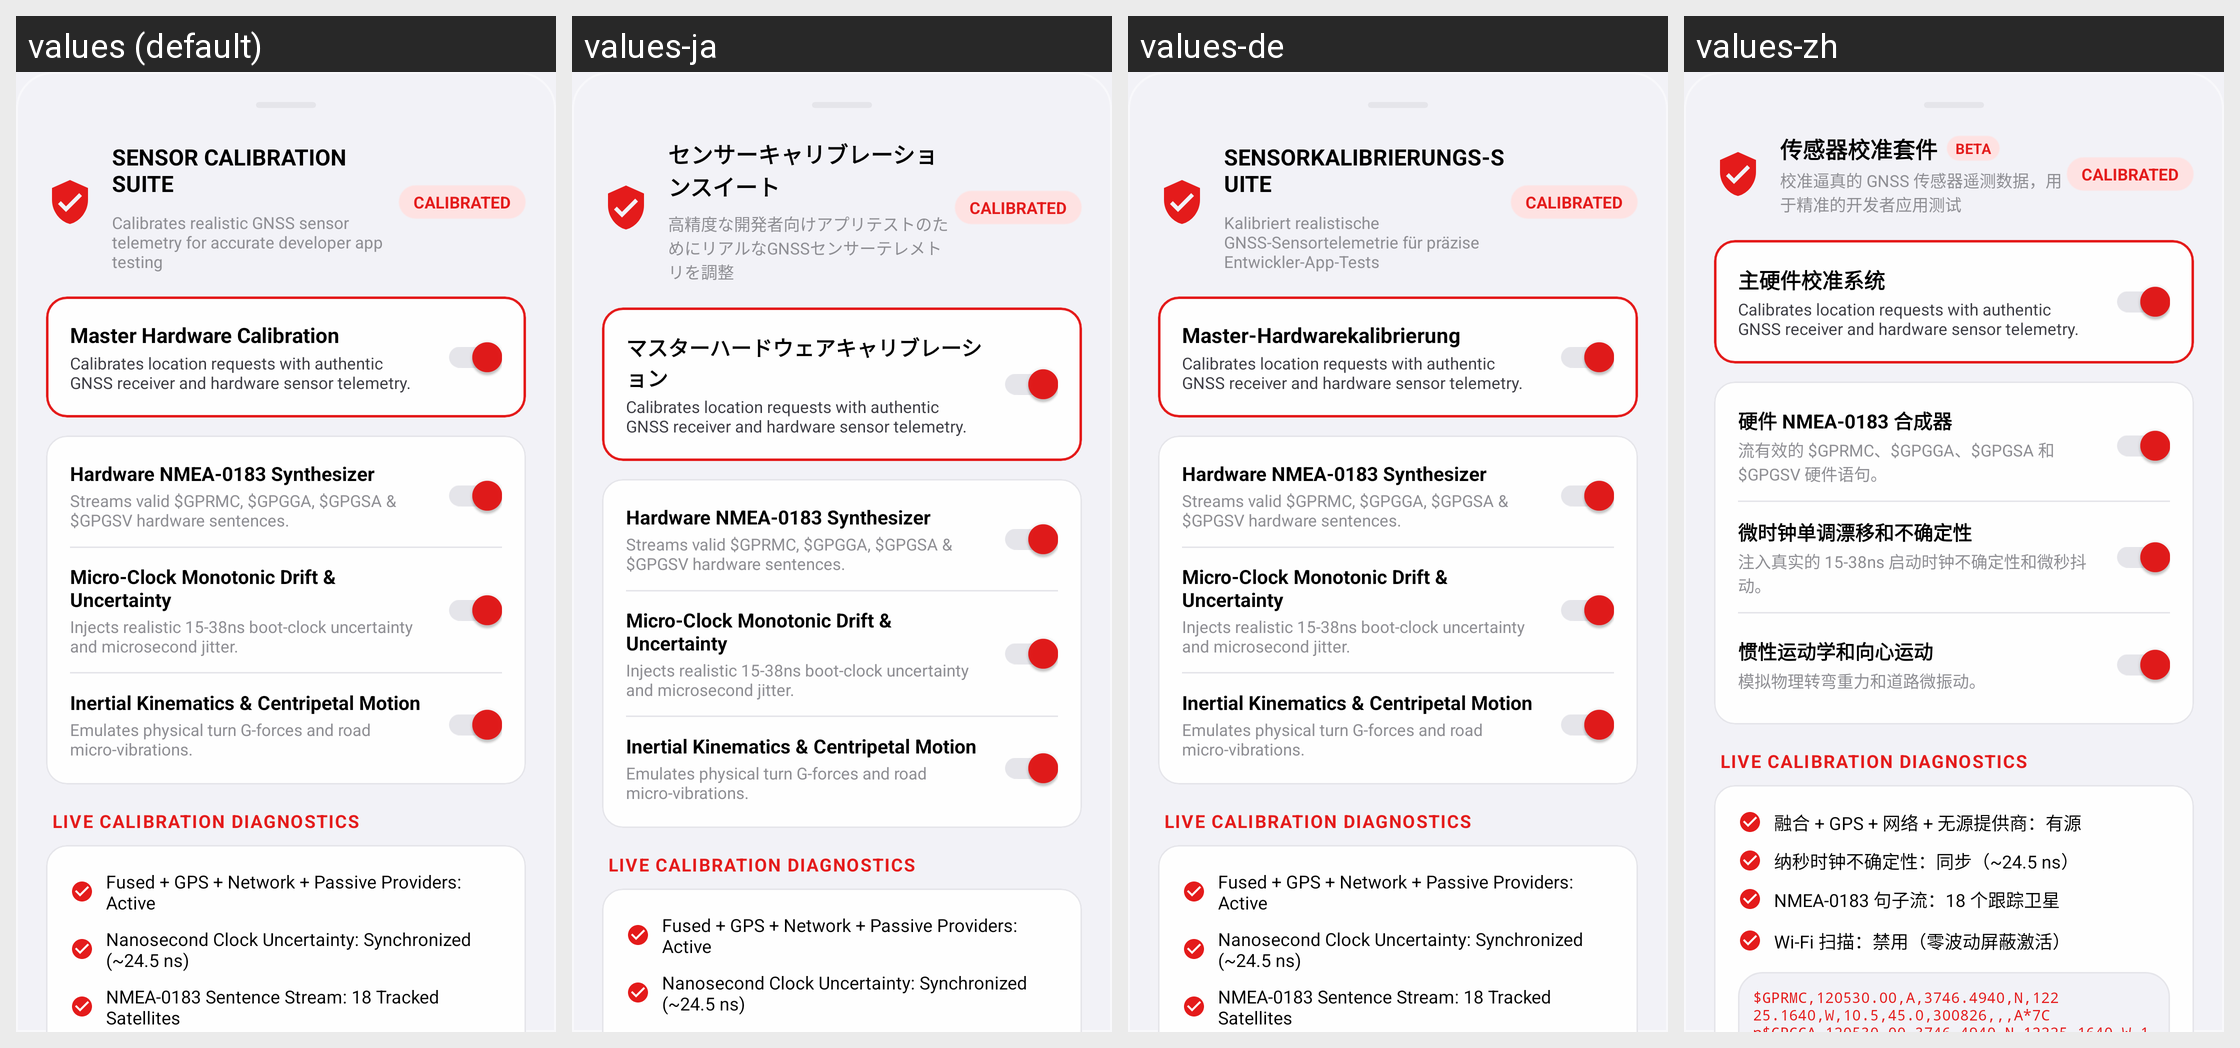

This grid shows one Android layout under several languages. Give, for every string resource on the screen, its name, the default text and each shown locale's text.
Android screen res/layout/layout_anti_detection_sheet.xml rendered under 4 locales, left to right: values (default), values-ja, values-de, values-zh. Device: Nexus 5 (rendered at 1080×1920; each locale shown at half size, 540×960, under a caption strip naming it); theme Theme.MockLocation.
Other locales in the repository, not shown: values-ar, values-es, values-fr, values-hi, values-pt, values-ru.
Strings drawn on this screen, with the default value and each locale's value (text and hints the layout hard-codes, and strings that could not be matched under every locale, appear in the picture but are not listed):

anti_detec_ghost_cloak_suite
  values: SENSOR CALIBRATION SUITE
  values-ja: センサーキャリブレーションスイート
  values-de: SENSORKALIBRIERUNGS-SUITE
  values-zh: 传感器校准套件

anti_detec_defeats_mock_location_detectors_in
  values: Calibrates realistic GNSS sensor telemetry for accurate developer app testing
  values-ja: 高精度な開発者向けアプリテストのためにリアルなGNSSセンサーテレメトリを調整
  values-de: Kalibriert realistische GNSS-Sensortelemetrie für präzise Entwickler-App-Tests
  values-zh: 校准逼真的 GNSS 传感器遥测数据，用于精准的开发者应用测试

anti_detec_cloaked
  values: CALIBRATED
  values-ja: CALIBRATED
  values-de: CALIBRATED
  values-zh: CALIBRATED

anti_detec_master_ghost_cloak
  values: Master Hardware Calibration
  values-ja: マスターハードウェアキャリブレーション
  values-de: Master-Hardwarekalibrierung
  values-zh: 主硬件校准系统

anti_detec_intercepts_location_requests_scrubs_mock
  values: Calibrates location requests with authentic GNSS receiver and hardware sensor telemetry.
  values-ja: Calibrates location requests with authentic GNSS receiver and hardware sensor telemetry.
  values-de: Calibrates location requests with authentic GNSS receiver and hardware sensor telemetry.
  values-zh: Calibrates location requests with authentic GNSS receiver and hardware sensor telemetry.

anti_detec_hardware_nmea0183_synthesizer
  values: Hardware NMEA-0183 Synthesizer
  values-ja: Hardware NMEA-0183 Synthesizer
  values-de: Hardware NMEA-0183 Synthesizer
  values-zh: 硬件 NMEA-0183 合成器

anti_detec_streams_valid_gprmc_gpgga_gpgsa
  values: Streams valid $GPRMC, $GPGGA, $GPGSA & $GPGSV hardware sentences.
  values-ja: Streams valid $GPRMC, $GPGGA, $GPGSA & $GPGSV hardware sentences.
  values-de: Streams valid $GPRMC, $GPGGA, $GPGSA & $GPGSV hardware sentences.
  values-zh: 流有效的 $GPRMC、$GPGGA、$GPGSA 和 $GPGSV 硬件语句。

anti_detec_microclock_monotonic_drift_uncertainty
  values: Micro-Clock Monotonic Drift & Uncertainty
  values-ja: Micro-Clock Monotonic Drift & Uncertainty
  values-de: Micro-Clock Monotonic Drift & Uncertainty
  values-zh: 微时钟单调漂移和不确定性

anti_detec_injects_realistic_1538ns_bootclock_uncertainty
  values: Injects realistic 15-38ns boot-clock uncertainty and microsecond jitter.
  values-ja: Injects realistic 15-38ns boot-clock uncertainty and microsecond jitter.
  values-de: Injects realistic 15-38ns boot-clock uncertainty and microsecond jitter.
  values-zh: 注入真实的 15-38ns 启动时钟不确定性和微秒抖动。

anti_detec_inertial_kinematics_centripetal_motion
  values: Inertial Kinematics & Centripetal Motion
  values-ja: Inertial Kinematics & Centripetal Motion
  values-de: Inertial Kinematics & Centripetal Motion
  values-zh: 惯性运动学和向心运动

anti_detec_emulates_physical_turn_gforces_and
  values: Emulates physical turn G-forces and road micro-vibrations.
  values-ja: Emulates physical turn G-forces and road micro-vibrations.
  values-de: Emulates physical turn G-forces and road micro-vibrations.
  values-zh: 模拟物理转弯重力和道路微振动。

anti_detec_live_cloak_diagnostics
  values: LIVE CALIBRATION DIAGNOSTICS
  values-ja: LIVE CALIBRATION DIAGNOSTICS
  values-de: LIVE CALIBRATION DIAGNOSTICS
  values-zh: LIVE CALIBRATION DIAGNOSTICS

anti_detec_fused_gps_network_passive_providers
  values: Fused + GPS + Network + Passive Providers: Active
  values-ja: Fused + GPS + Network + Passive Providers: Active
  values-de: Fused + GPS + Network + Passive Providers: Active
  values-zh: 融合 + GPS + 网络 + 无源提供商：有源

anti_detec_nanosecond_clock_uncertainty_synchronized_245
  values: Nanosecond Clock Uncertainty: Synchronized (~24.5 ns)
  values-ja: Nanosecond Clock Uncertainty: Synchronized (~24.5 ns)
  values-de: Nanosecond Clock Uncertainty: Synchronized (~24.5 ns)
  values-zh: 纳秒时钟不确定性：同步（~24.5 ns）
